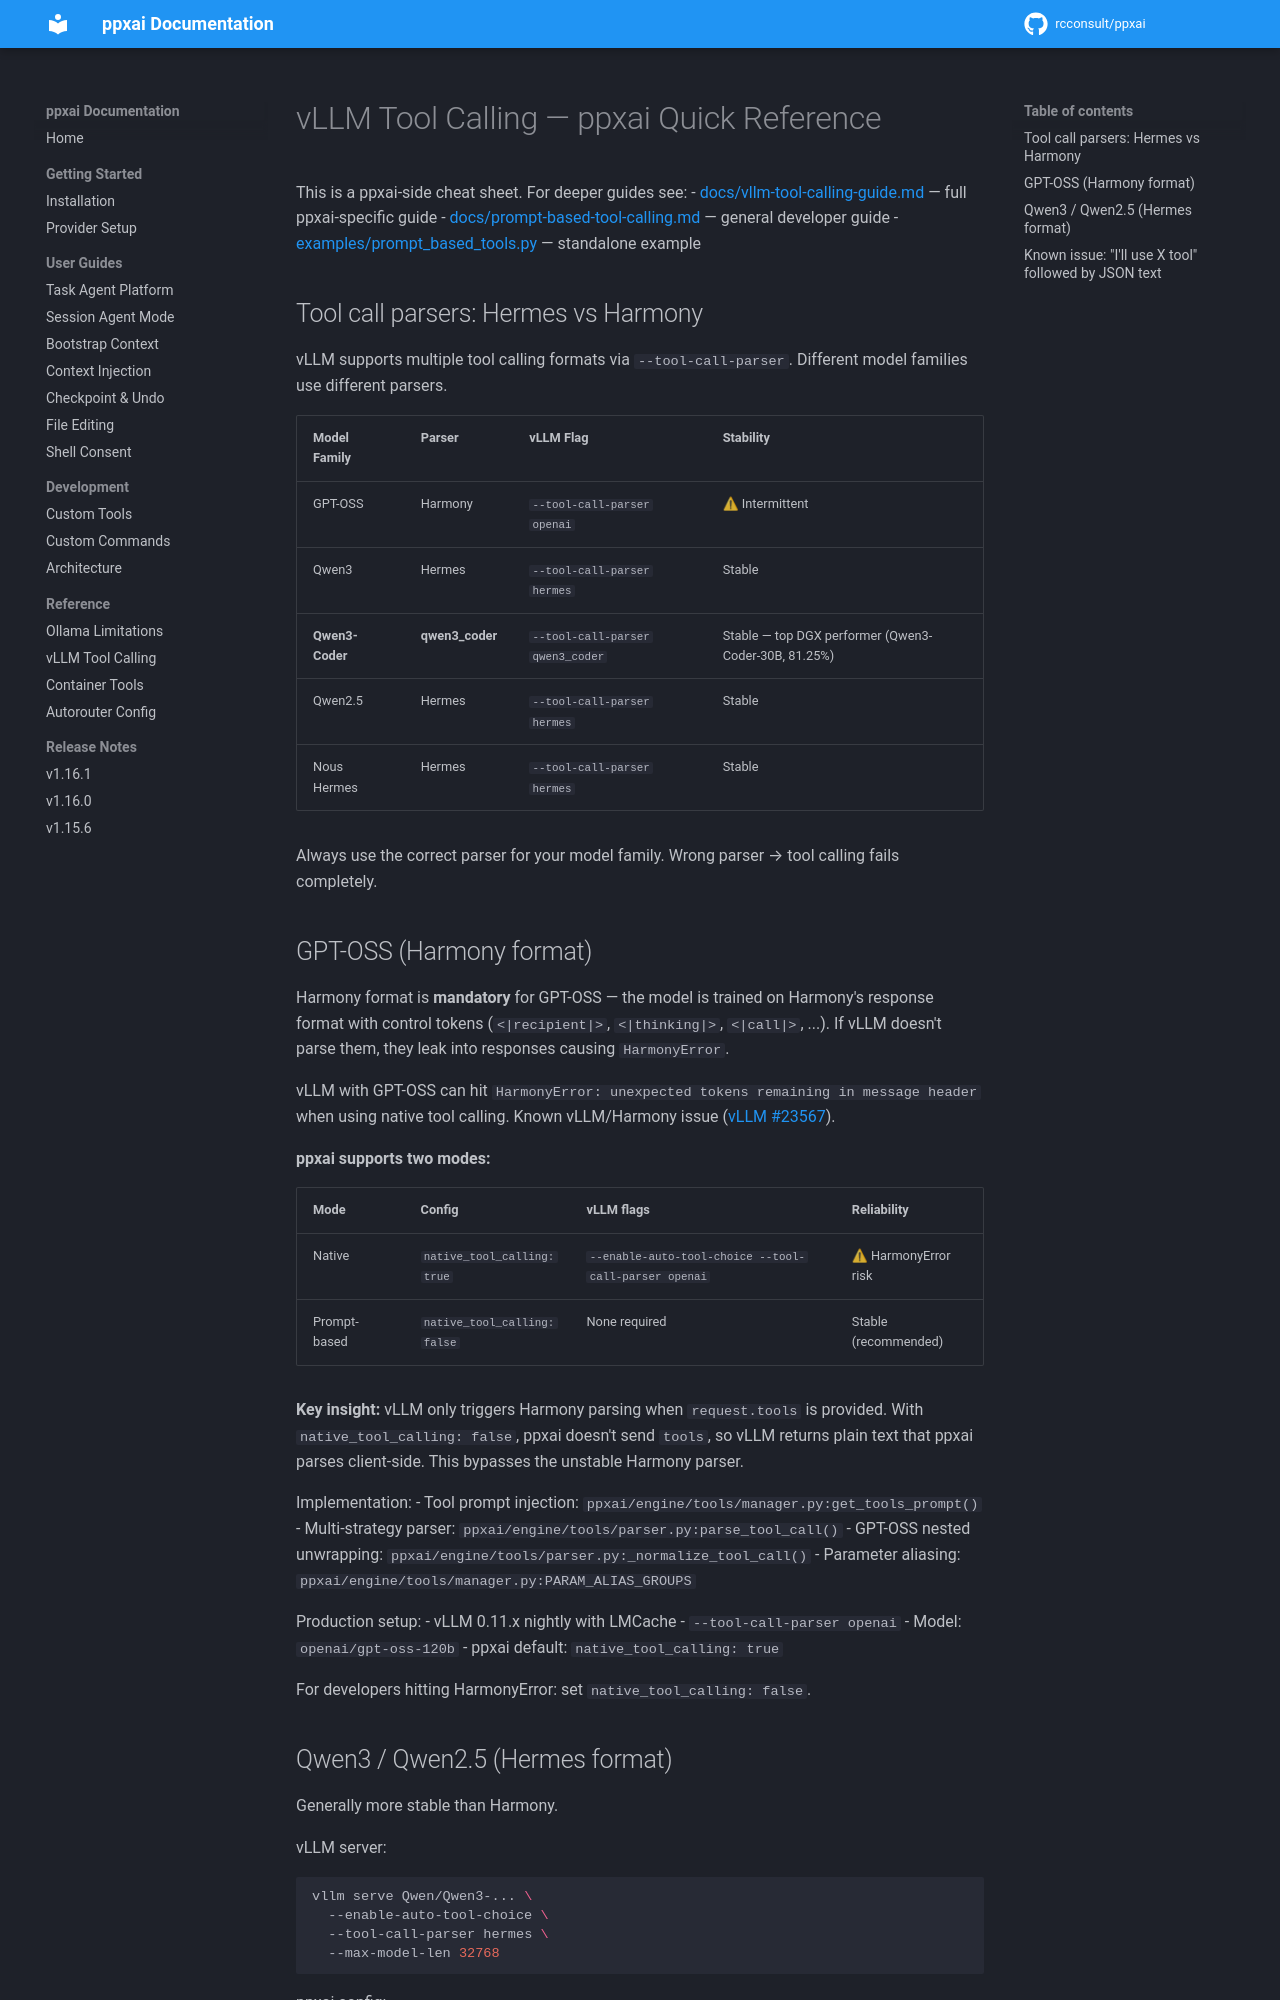

repository: rcconsult/ppxai · page: 1.19.1/vllm-notes/index.html · generator: mkdocs

# vLLM Tool Calling — ppxai Quick Reference

This is a ppxai-side cheat sheet. For deeper guides see:
- [docs/vllm-tool-calling-guide.md](vllm-tool-calling-guide.md) — full ppxai-specific guide
- [docs/prompt-based-tool-calling.md](prompt-based-tool-calling.md) — general developer guide
- [examples/prompt_based_tools.py](../examples/prompt_based_tools.py) — standalone example

## Tool call parsers: Hermes vs Harmony

vLLM supports multiple tool calling formats via `--tool-call-parser`. Different model families use different parsers.

| Model Family | Parser | vLLM Flag | Stability |
|--------------|--------|-----------|-----------|
| GPT-OSS | Harmony | `--tool-call-parser openai` | ⚠ Intermittent |
| Qwen3 | Hermes | `--tool-call-parser hermes` | Stable |
| Qwen2.5 | Hermes | `--tool-call-parser hermes` | Stable |
| Nous Hermes | Hermes | `--tool-call-parser hermes` | Stable |

Always use the correct parser for your model family. Wrong parser → tool calling fails completely.

## GPT-OSS (Harmony format)

Harmony format is **mandatory** for GPT-OSS — the model is trained on Harmony's response format with control tokens (`<|recipient|>`, `<|thinking|>`, `<|call|>`, ...). If vLLM doesn't parse them, they leak into responses causing `HarmonyError`.

vLLM with GPT-OSS can hit `HarmonyError: unexpected tokens remaining in message header` when using native tool calling. Known vLLM/Harmony issue ([vLLM #23567](https://github.com/vllm-project/vllm/issues/23567)).

**ppxai supports two modes:**

| Mode | Config | vLLM flags | Reliability |
|------|--------|------------|-------------|
| Native | `native_tool_calling: true` | `--enable-auto-tool-choice --tool-call-parser openai` | ⚠ HarmonyError risk |
| Prompt-based | `native_tool_calling: false` | None required | Stable (recommended) |

**Key insight:** vLLM only triggers Harmony parsing when `request.tools` is provided. With `native_tool_calling: false`, ppxai doesn't send `tools`, so vLLM returns plain text that ppxai parses client-side. This bypasses the unstable Harmony parser.

Implementation:
- Tool prompt injection: `ppxai/engine/tools/manager.py:get_tools_prompt()`
- Multi-strategy parser: `ppxai/engine/tools/parser.py:parse_tool_call()`
- GPT-OSS nested unwrapping: `ppxai/engine/tools/parser.py:_normalize_tool_call()`
- Parameter aliasing: `ppxai/engine/tools/manager.py:PARAM_ALIAS_GROUPS`

Production setup:
- vLLM 0.11.x nightly with LMCache
- `--tool-call-parser openai`
- Model: `openai/gpt-oss-120b`
- ppxai default: `native_tool_calling: true`

For developers hitting HarmonyError: set `native_tool_calling: false`.
